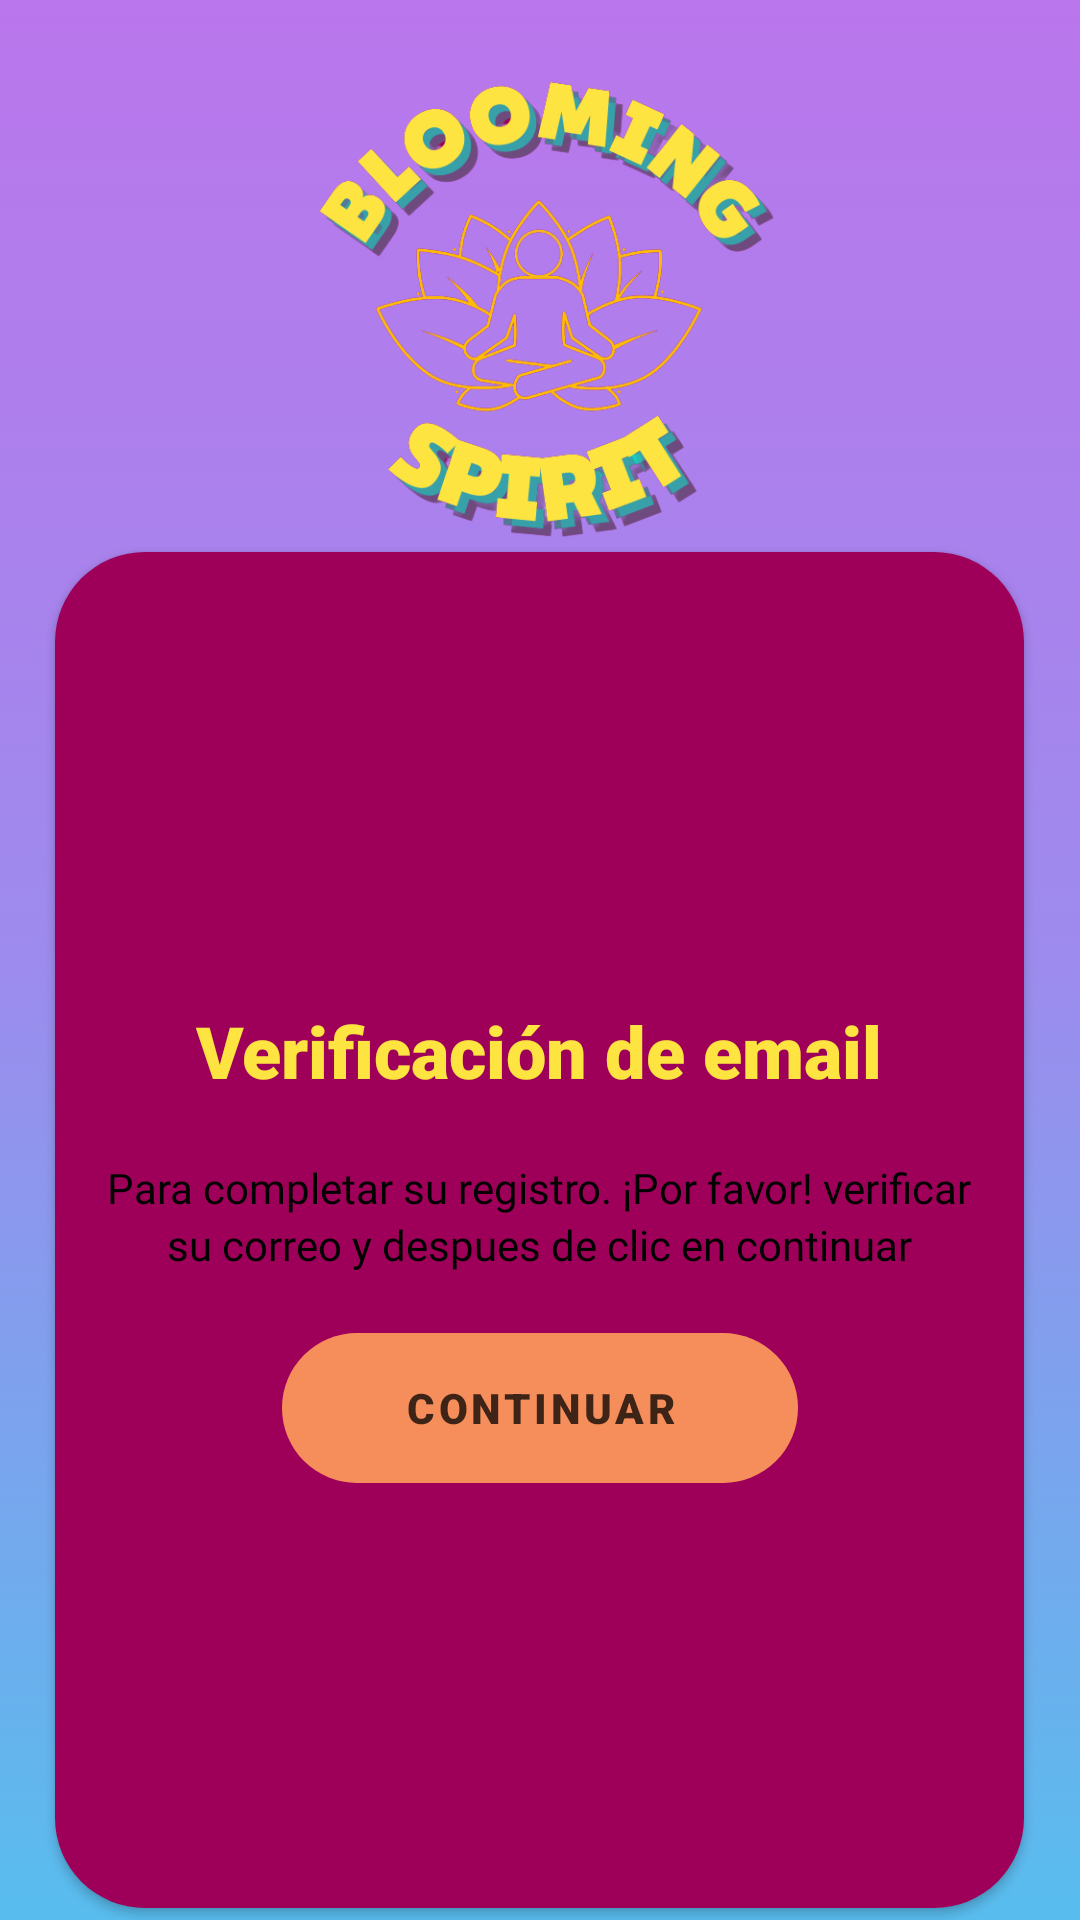

This screen was rendered from an Android layout file. Write that file and the resources it references.
<!-- AndroidManifest.xml: application theme Theme.BloomingSpirit -->
<!-- res/layout/activity_verificacion.xml -->
<?xml version="1.0" encoding="utf-8"?>
<androidx.constraintlayout.widget.ConstraintLayout xmlns:android="http://schemas.android.com/apk/res/android"
    xmlns:app="http://schemas.android.com/apk/res-auto"
    xmlns:tools="http://schemas.android.com/tools"
    android:layout_width="match_parent"
    android:layout_height="match_parent"
    android:background="@drawable/fondo"
    tools:context=".Verificacion">

    <ImageView
        android:id="@+id/imageView8"
        android:layout_width="234dp"
        android:layout_height="160dp"
        android:layout_marginTop="20dp"
        app:layout_constraintEnd_toEndOf="parent"
        app:layout_constraintHorizontal_bias="0.497"
        app:layout_constraintStart_toStartOf="parent"
        app:layout_constraintTop_toTopOf="parent"
        app:srcCompat="@drawable/logo" />

    <TextView
        android:id="@+id/rectangulo_verde"
        android:layout_width="323dp"
        android:layout_height="452dp"
        android:background="@drawable/capa"
        android:elevation="2dp"
        app:layout_constraintBottom_toBottomOf="parent"
        app:layout_constraintEnd_toEndOf="parent"
        app:layout_constraintHorizontal_bias="0.493"
        app:layout_constraintStart_toStartOf="parent"
        app:layout_constraintTop_toBottomOf="@+id/imageView8" />

    <TextView
        android:id="@+id/textView2"
        android:layout_width="wrap_content"
        android:layout_height="wrap_content"
        android:layout_marginTop="150dp"
        android:elevation="3dp"
        android:fontFamily="sans-serif-black"
        android:text="Verificación de email"
        android:textColor="#FEE440"
        android:textSize="24sp"
        app:layout_constraintEnd_toEndOf="@+id/rectangulo_verde"
        app:layout_constraintStart_toStartOf="@+id/rectangulo_verde"
        app:layout_constraintTop_toTopOf="@+id/rectangulo_verde" />

    <TextView
        android:id="@+id/textView10"
        android:layout_width="wrap_content"
        android:layout_height="wrap_content"
        android:layout_marginTop="20dp"
        android:elevation="3dp"
        android:fontFamily="@font/segoe"
        android:text="Para completar su registro. ¡Por favor! verificar"
        android:textColor="#000000"
        app:layout_constraintEnd_toEndOf="@+id/rectangulo_verde"
        app:layout_constraintStart_toStartOf="@+id/rectangulo_verde"
        app:layout_constraintTop_toBottomOf="@+id/textView2" />

    <TextView
        android:id="@+id/textView12"
        android:layout_width="wrap_content"
        android:layout_height="wrap_content"
        android:elevation="3dp"
        android:fontFamily="@font/segoe"
        android:text="su correo y despues de clic en continuar"
        android:textColor="#000000"
        app:layout_constraintEnd_toEndOf="@+id/rectangulo_verde"
        app:layout_constraintStart_toStartOf="@+id/rectangulo_verde"
        app:layout_constraintTop_toBottomOf="@+id/textView10" />


    <Button
        android:id="@+id/bot_continuar"
        android:layout_width="172dp"
        android:layout_height="50dp"
        android:layout_marginTop="20dp"
        android:background="@drawable/bot_login"
        android:elevation="3dp"
        android:fontFamily="sans-serif-black"
        android:text="Continuar"
        android:textColor="#BF000000"
        app:backgroundTint="@null"
        app:layout_constraintEnd_toEndOf="@+id/rectangulo_verde"
        app:layout_constraintStart_toStartOf="@+id/rectangulo_verde"
        app:layout_constraintTop_toBottomOf="@+id/textView12" />

    <Button
        android:id="@+id/bot_ext"
        android:elevation="3dp"
        android:layout_width="50dp"
        android:layout_height="50dp"
        android:layout_marginStart="20dp"
        android:layout_marginTop="20dp"
        app:backgroundTint="@null"
        android:background="@drawable/baseline_home_24"
        app:layout_constraintStart_toStartOf="parent"
        app:layout_constraintTop_toTopOf="parent" />

</androidx.constraintlayout.widget.ConstraintLayout>
<!-- resources referenced by this layout -->
<resources>
  <!-- drawable bot_login (drawable) -->
  <?xml version="1.0" encoding="utf-8"?>
  <selector xmlns:android="http://schemas.android.com/apk/res/android" >
      <item >
          <shape android:shape="rectangle"  >
              <corners android:radius="50dip" />
  
  " />
              <solid android:color="#F68E5B" />
  
  
              
  
          </shape>
      </item>
  </selector>
  <!-- drawable capa (drawable) -->
  <?xml version="1.0" encoding="utf-8"?>
  <selector xmlns:android="http://schemas.android.com/apk/res/android" >
      <item >
          <shape android:shape="rectangle"  >
              <corners android:radius="30dip" />
              
              <solid android:color="#9E0059" />
  
  
              
  
          </shape>
      </item>
  </selector>
  <!-- drawable fondo (drawable-v24) -->
  <?xml version="1.0" encoding="utf-8"?>
  <selector xmlns:android="http://schemas.android.com/apk/res/android" >
      <item >
          <shape android:shape="rectangle"  >
  
              
  
  
  
              <gradient android:angle="-80" android:startColor="#BA76EC" android:endColor="#58BDEE" android:centerColor="#9D8BED"  />
  
          </shape>
      </item>
  </selector>
  <!-- drawable logo: png bitmap (drawable, 110519 bytes) -->
  <style name="Theme.BloomingSpirit" parent="Theme.MaterialComponents.DayNight.NoActionBar">
          
          <item name="colorPrimary">@color/purple_500</item>
          <item name="colorPrimaryVariant">@color/purple_700</item>
          <item name="colorOnPrimary">@color/white</item>
          
          <item name="colorSecondary">@color/teal_200</item>
          <item name="colorSecondaryVariant">@color/teal_700</item>
          <item name="colorOnSecondary">@color/black</item>
          
          <item name="android:statusBarColor">?attr/colorPrimaryVariant</item>
          
      </style>
  <color name="purple_500">#FF6200EE</color>
  <color name="purple_700">#FF3700B3</color>
  <color name="white">#FFFFFFFF</color>
  <color name="teal_200">#FF03DAC5</color>
  <color name="teal_700">#FF018786</color>
  <color name="black">#FF000000</color>
</resources>
